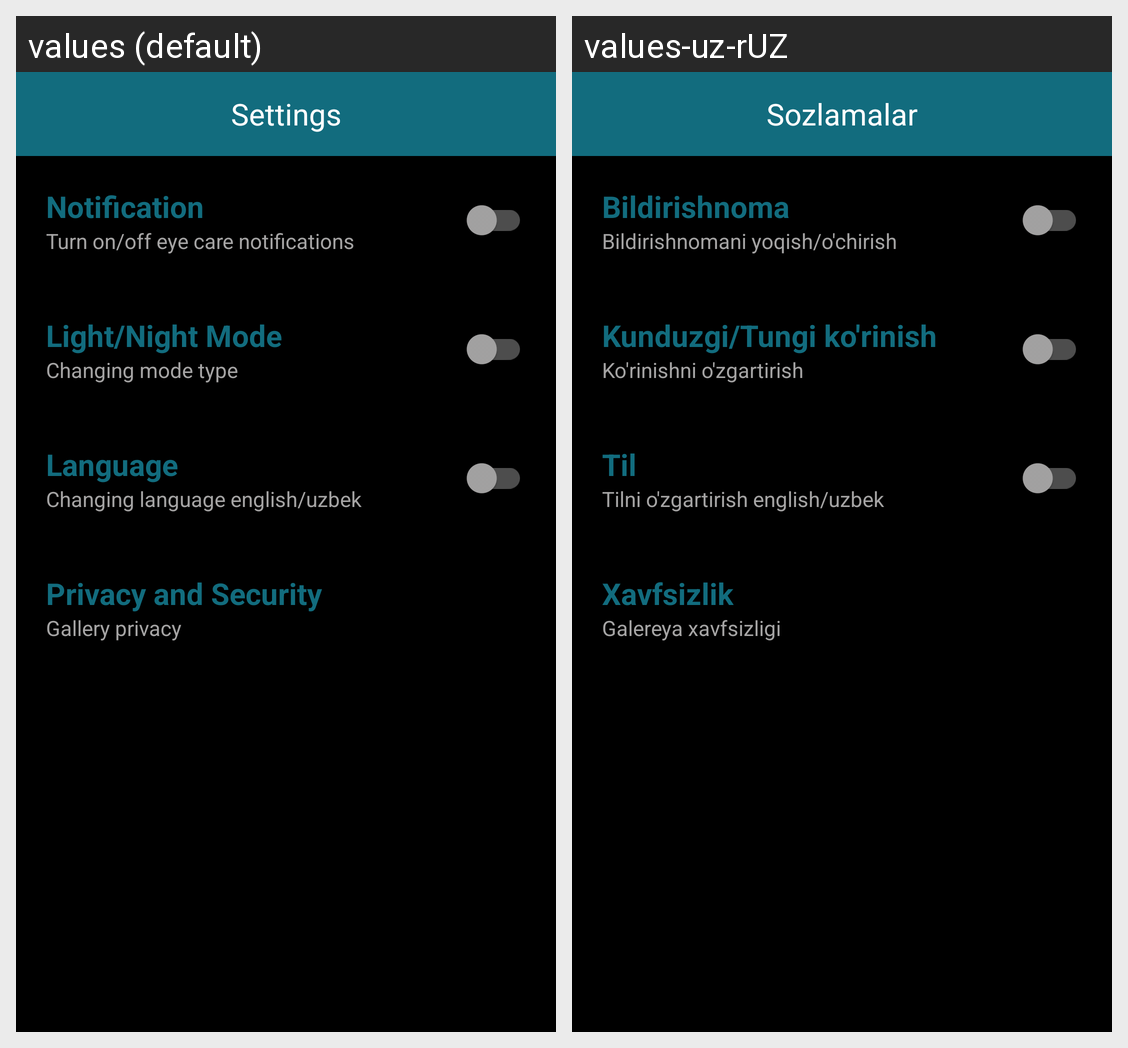

This grid shows one Android layout under two languages. Give, for every string resource on the screen, its name, the default text and each shown locale's text.
Android screen res/layout/fragment_settings.xml rendered under 2 locales, left to right: values (default), values-uz-rUZ. Device: Nexus 5 (rendered at 1080×1920; each locale shown at half size, 540×960, under a caption strip naming it); theme AppTheme.
Strings drawn on this screen, with the default value and each locale's value (text and hints the layout hard-codes, and strings that could not be matched under every locale, appear in the picture but are not listed):

settings
  values: Settings
  values-uz-rUZ: Sozlamalar

notification
  values: Notification
  values-uz-rUZ: Bildirishnoma

turn_notification
  values: Turn on/off eye care notifications
  values-uz-rUZ: Bildirishnomani yoqish/o'chirish

night_light_mode
  values: Light/Night Mode
  values-uz-rUZ: Kunduzgi/Tungi ko'rinish

changing_mode_type
  values: Changing mode type
  values-uz-rUZ: Ko'rinishni o'zgartirish

language
  values: Language
  values-uz-rUZ: Til

change_language
  values: Changing language english/uzbek
  values-uz-rUZ: Tilni o'zgartirish english/uzbek

privacy_and_security
  values: Privacy and Security
  values-uz-rUZ: Xavfsizlik

gallery_privacy
  values: Gallery privacy
  values-uz-rUZ: Galereya xavfsizligi
